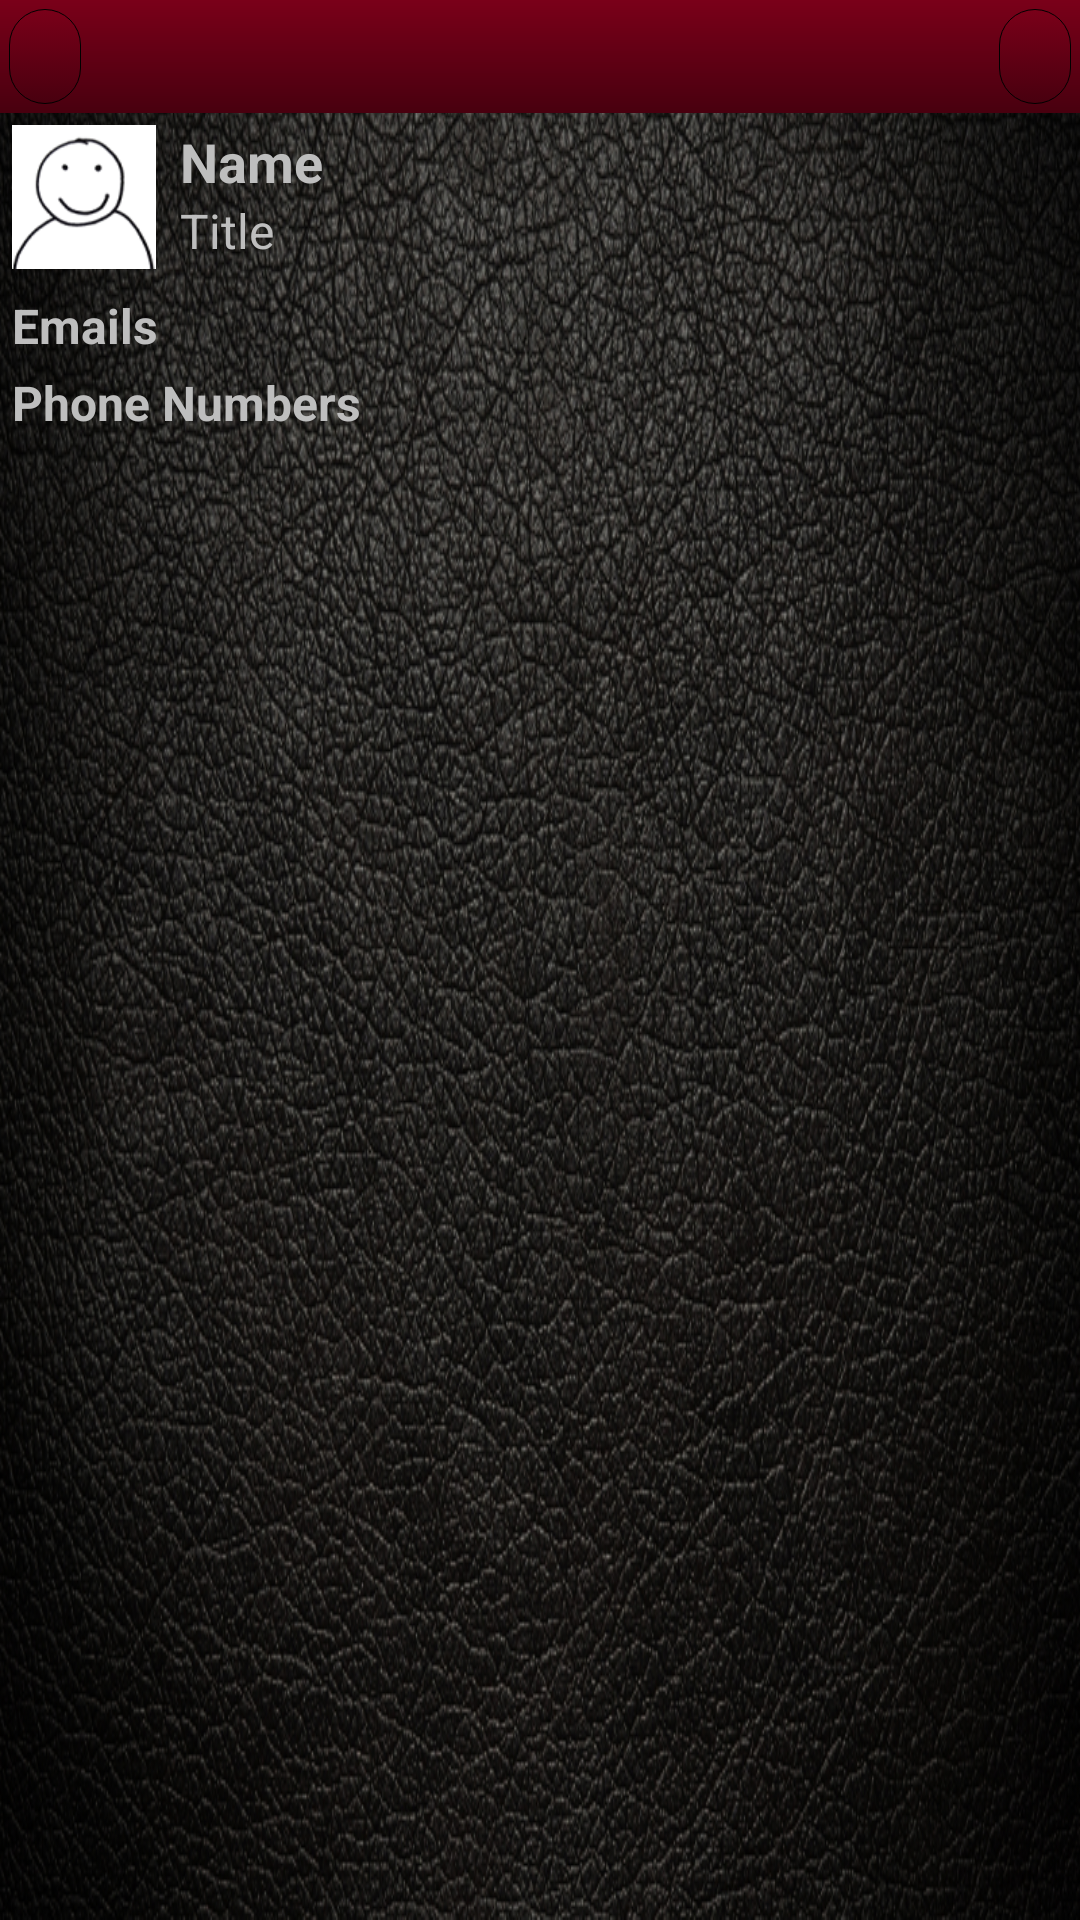

Layout XML and referenced resources for this Android screen:
<!-- AndroidManifest.xml: activity theme android:Theme.NoTitleBar -->
<!-- res/layout/contact_view.xml -->
<LinearLayout xmlns:android="http://schemas.android.com/apk/res/android"
    xmlns:tools="http://schemas.android.com/tools"
    android:layout_width="fill_parent"
    android:layout_height="fill_parent"
    android:orientation="vertical"
    android:background="@drawable/blackleather" >
    
    <include layout="@layout/toolbar"
        android:layout_weight="0"
        android:layout_height="0dp"/>
    
    <ScrollView
        android:layout_width="match_parent"
        android:layout_height="match_parent"
        android:cacheColorHint="@android:color/transparent" >
        
        <LinearLayout
            android:layout_width="fill_parent"
            android:layout_height="wrap_content"
            android:orientation="vertical">
            
			<RelativeLayout 
			    android:layout_width="fill_parent"
			    android:layout_height="wrap_content"
			    android:layout_margin="0dp"
			    android:orientation="horizontal" >
			    
			    <ImageView
			        android:src="@drawable/profile_image"
			        android:id="@+id/profile_image"
			        android:contentDescription="@string/profile_image"
			        android:layout_width="wrap_content"
			        android:layout_height="wrap_content"
				    android:layout_margin="4dp" />
			    
			    <TextView 
			        android:id="@+id/profile_name"
			        android:layout_width="wrap_content"
			        android:layout_height="wrap_content"
			        android:text="@string/name"
			        android:layout_toRightOf="@id/profile_image"
			        android:layout_alignTop="@id/profile_image"
				    android:layout_marginLeft="4dp"
				    android:textStyle="bold"
			        android:textSize="18sp" />

			    <TextView 
			        android:id="@+id/profile_title"
			        android:layout_width="wrap_content"
			        android:layout_height="wrap_content"
			        android:text="@string/title"
			        android:layout_alignLeft="@id/profile_name"
			        android:layout_toRightOf="@id/profile_image"
			        android:layout_below="@id/profile_name"
				    android:layout_margin="0dp"
			        android:textSize="16sp" />
		    </RelativeLayout>
		    
			<TextView
			    android:id="@+id/profile_emails_label"
			    android:layout_width="fill_parent"
			    android:layout_height="wrap_content"
			    android:text="@string/emails"
			    android:layout_marginTop="4dp"
			    android:layout_marginLeft="4dp"
			    android:layout_marginRight="4dp"
			    android:textSize="16sp"
			    android:textStyle="bold"
			     />
			
		    <LinearLayout android:id="@+id/profile_email_list"
		        android:layout_width="fill_parent"
		        android:layout_height="wrap_content"
		        android:orientation="vertical" />
		    
			<TextView
			    android:id="@+id/profile_phones_label"
			    android:layout_width="fill_parent"
			    android:layout_height="wrap_content"
			    android:text="@string/phone_numbers"
			    android:layout_marginTop="4dp"
			    android:layout_marginLeft="4dp"
			    android:layout_marginRight="4dp"
			    android:textSize="16sp"
			    android:textStyle="bold"
			     />
			
		    <LinearLayout android:id="@+id/profile_phone_list"
		        android:layout_width="fill_parent"
		        android:layout_height="wrap_content"
		        android:orientation="vertical" />
	    </LinearLayout>
	</ScrollView>
</LinearLayout>
<!-- res/layout/toolbar.xml (included above) -->
<?xml version="1.0" encoding="utf-8"?>
<RelativeLayout xmlns:android="http://schemas.android.com/apk/res/android"
    android:id="@+id/toolbar"
    android:layout_width="fill_parent"
    android:layout_height="wrap_content"
    style="@style/Toolbar">
    
    <Button android:id="@+id/toolbar_left_button"
        style="@style/ToolbarButton"
        android:text=""
        android:layout_alignParentLeft="true"
         />
        
	<TextView android:id="@+id/toolbar_title"
	    style="@style/ToolbarTitle"
	    android:text=""
        android:layout_centerInParent="true"/>
        
    <Button android:id="@+id/toolbar_right_button"
        style="@style/ToolbarButton"
        android:text=""
        android:layout_alignParentRight="true">
        
    </Button>
</RelativeLayout>
<!-- resources referenced by this layout -->
<resources>
  <!-- drawable profile_image: png bitmap (drawable-hdpi, 2842 bytes) -->
  <string name="emails">Emails</string>
  <string name="name">Name</string>
  <string name="phone_numbers">Phone Numbers</string>
  <string name="profile_image">Profile Image</string>
  <string name="title">Title</string>
  <style name="Toolbar" parent="@android:style/Widget">
          <item name="android:layout_width">match_parent</item>
          <item name="android:layout_height">wrap_content</item>
          <item name="android:background">@drawable/toolbar_background</item>
          <item name="android:textColor">@color/tool_text_color</item>
          <item name="android:textSize">24sp</item>
          <item name="android:padding">3dp</item>
          <item name="android:shadowColor">#000</item>
          <item name="android:shadowDx">2.0</item>
          <item name="android:shadowDy">2.0</item>
          <item name="android:shadowRadius">2</item>
      </style>
  <style name="ToolbarButton" parent="@android:style/Widget.Button">
          <item name="android:layout_width">wrap_content</item>
          <item name="android:layout_height">wrap_content</item>
          <item name="android:background">@drawable/button_background</item>
          <item name="android:textColor">@color/tool_text_color</item>
          <item name="android:textSize">16dp</item>
          <item name="android:paddingTop">4dp</item>
          <item name="android:paddingBottom">6dp</item>
          <item name="android:paddingLeft">12dp</item>
          <item name="android:paddingRight">12dp</item>
          <item name="android:shadowColor">#000</item>
          <item name="android:shadowDx">2.0</item>
          <item name="android:shadowDy">2.0</item>
          <item name="android:shadowRadius">2</item>
      </style>
  <style name="ToolbarTitle" parent="@android:style/Widget.TextView">
          <item name="android:layout_width">wrap_content</item>
          <item name="android:layout_height">wrap_content</item>
          <item name="android:textColor">@color/tool_text_color</item>
          <item name="android:textSize">18dp</item>
          <item name="android:gravity">center</item>
          <item name="android:padding">2dp</item>
          <item name="android:shadowColor">#000</item>
          <item name="android:shadowDx">2.0</item>
          <item name="android:shadowDy">2.0</item>
          <item name="android:shadowRadius">2</item>
      </style>
  <!-- drawable toolbar_background (drawable) -->
  <?xml version="1.0" encoding="utf-8"?>
  <shape android:shape="rectangle" xmlns:android="http://schemas.android.com/apk/res/android">
      <gradient android:angle="270" 
          android:endColor="@color/foreground_stop" 
          android:startColor="@color/foreground_start" 
          android:type="linear" />
  </shape>
  <color name="tool_text_color">#FFF</color>
  <!-- drawable button_background (drawable) -->
  <?xml version="1.0" encoding="utf-8"?>
  <selector xmlns:android="http://schemas.android.com/apk/res/android">
  
      <item android:state_pressed="true">
          <shape android:shape="rectangle">
              <corners android:radius="16dp" />
              <gradient android:angle="270" 
                  android:endColor="@color/foreground_start" 
                  android:startColor="@color/foreground_stop" 
                  android:type="linear" />
              <stroke android:width="1dp" 
                  android:color="@color/border" />
          </shape>
      </item>
      
      <item>
          <shape android:shape="rectangle">
              <corners android:radius="16dp" />
              <gradient android:angle="270" 
                  android:endColor="@color/foreground_stop" 
                  android:startColor="@color/foreground_start" 
                  android:type="linear" />
              <stroke android:width="1px" 
                  android:color="@color/border" />
          </shape>
      </item>
  
  </selector>
  <color name="foreground_stop">#48000F</color>
  <color name="foreground_start">#7A0019</color>
  <color name="border">#000</color>
</resources>
